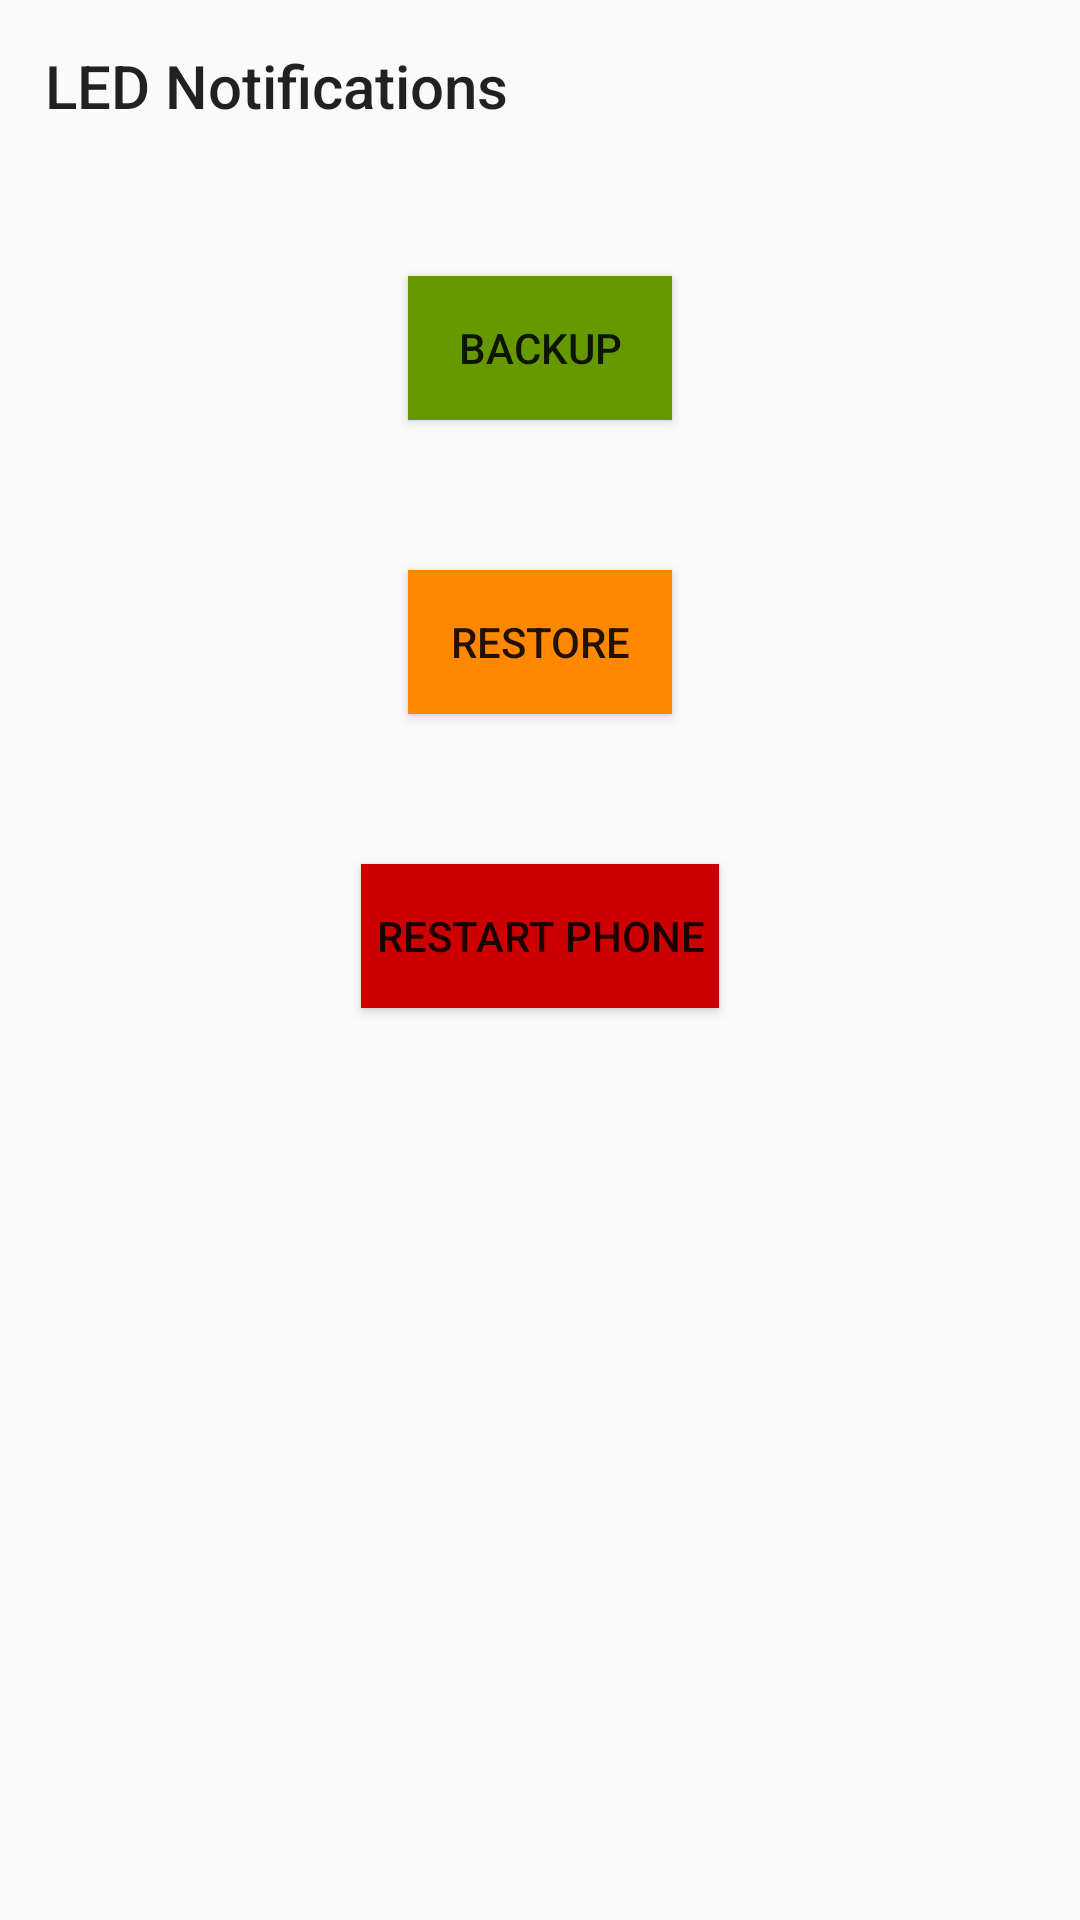

Produce the Android XML layout that renders to this screen, including the resource entries it uses.
<!-- AndroidManifest.xml: application theme AppTheme -->
<!-- res/layout/fragment_led_notifications.xml -->
<RelativeLayout
    xmlns:android="http://schemas.android.com/apk/res/android"
    xmlns:tools="http://schemas.android.com/tools"
    android:layout_width="match_parent"
    android:layout_height="match_parent"
    android:background="@android:color/transparent"
    android:padding="15dp"
    tools:context="com.example.cm_romhelper.fragments.LedNotificationsFragment">

    <TextView
        android:layout_width="wrap_content"
        android:layout_height="wrap_content"
        android:text="@string/ttl_txt_led_notifications"
        android:id="@+id/led_nofifications_ttl_txt"
        android:textAppearance="@style/TextAppearance.AppCompat.Title"/>

    <Button
        android:layout_width="wrap_content"
        android:layout_height="wrap_content"
        android:text="@string/btn_txt_backup"
        android:id="@+id/led_notifications_backup_btn"
        android:layout_below="@+id/led_nofifications_ttl_txt"
        android:layout_centerHorizontal="true"
        android:layout_marginTop="50dp"
        android:background="@android:color/holo_green_dark"/>

    <Button
        android:layout_width="wrap_content"
        android:layout_height="wrap_content"
        android:text="@string/btn_txt_restore"
        android:id="@+id/led_notifications_restore_btn"
        android:layout_below="@+id/led_notifications_backup_btn"
        android:layout_centerHorizontal="true"
        android:layout_marginTop="50dp"
        android:background="@android:color/holo_orange_dark"/>

    <Button
        android:layout_width="wrap_content"
        android:layout_height="wrap_content"
        android:text="@string/btn_txt_restart_system"
        android:id="@+id/led_notifications_restart_system_btn"
        android:layout_below="@+id/led_notifications_restore_btn"
        android:layout_centerHorizontal="true"
        android:layout_marginTop="50dp"
        android:paddingLeft="5dp"
        android:paddingRight="5dp"
        android:background="@android:color/holo_red_dark"/>


</RelativeLayout>
<!-- resources referenced by this layout -->
<resources>
  <string name="btn_txt_backup">Backup</string>
  <string name="btn_txt_restart_system">Restart Phone</string>
  <string name="btn_txt_restore">Restore</string>
  <string name="ttl_txt_led_notifications">LED Notifications</string>
  <style name="AppTheme" parent="Theme.AppCompat.Light.NoActionBar">
          
          <item name="colorPrimary">@color/colorPrimary</item>
          <item name="colorPrimaryDark">@color/colorPrimaryDark</item>
          <item name="colorAccent">@android:color/black</item>
          <item name="android:windowTranslucentStatus">true</item>
      </style>
  <!-- not gathered from this repository: default colours our renderer supplied (Android Studio template values) -->
  <color name="colorPrimary">#FF6200EE</color>
  <color name="colorPrimaryDark">#FF3700B3</color>
</resources>
